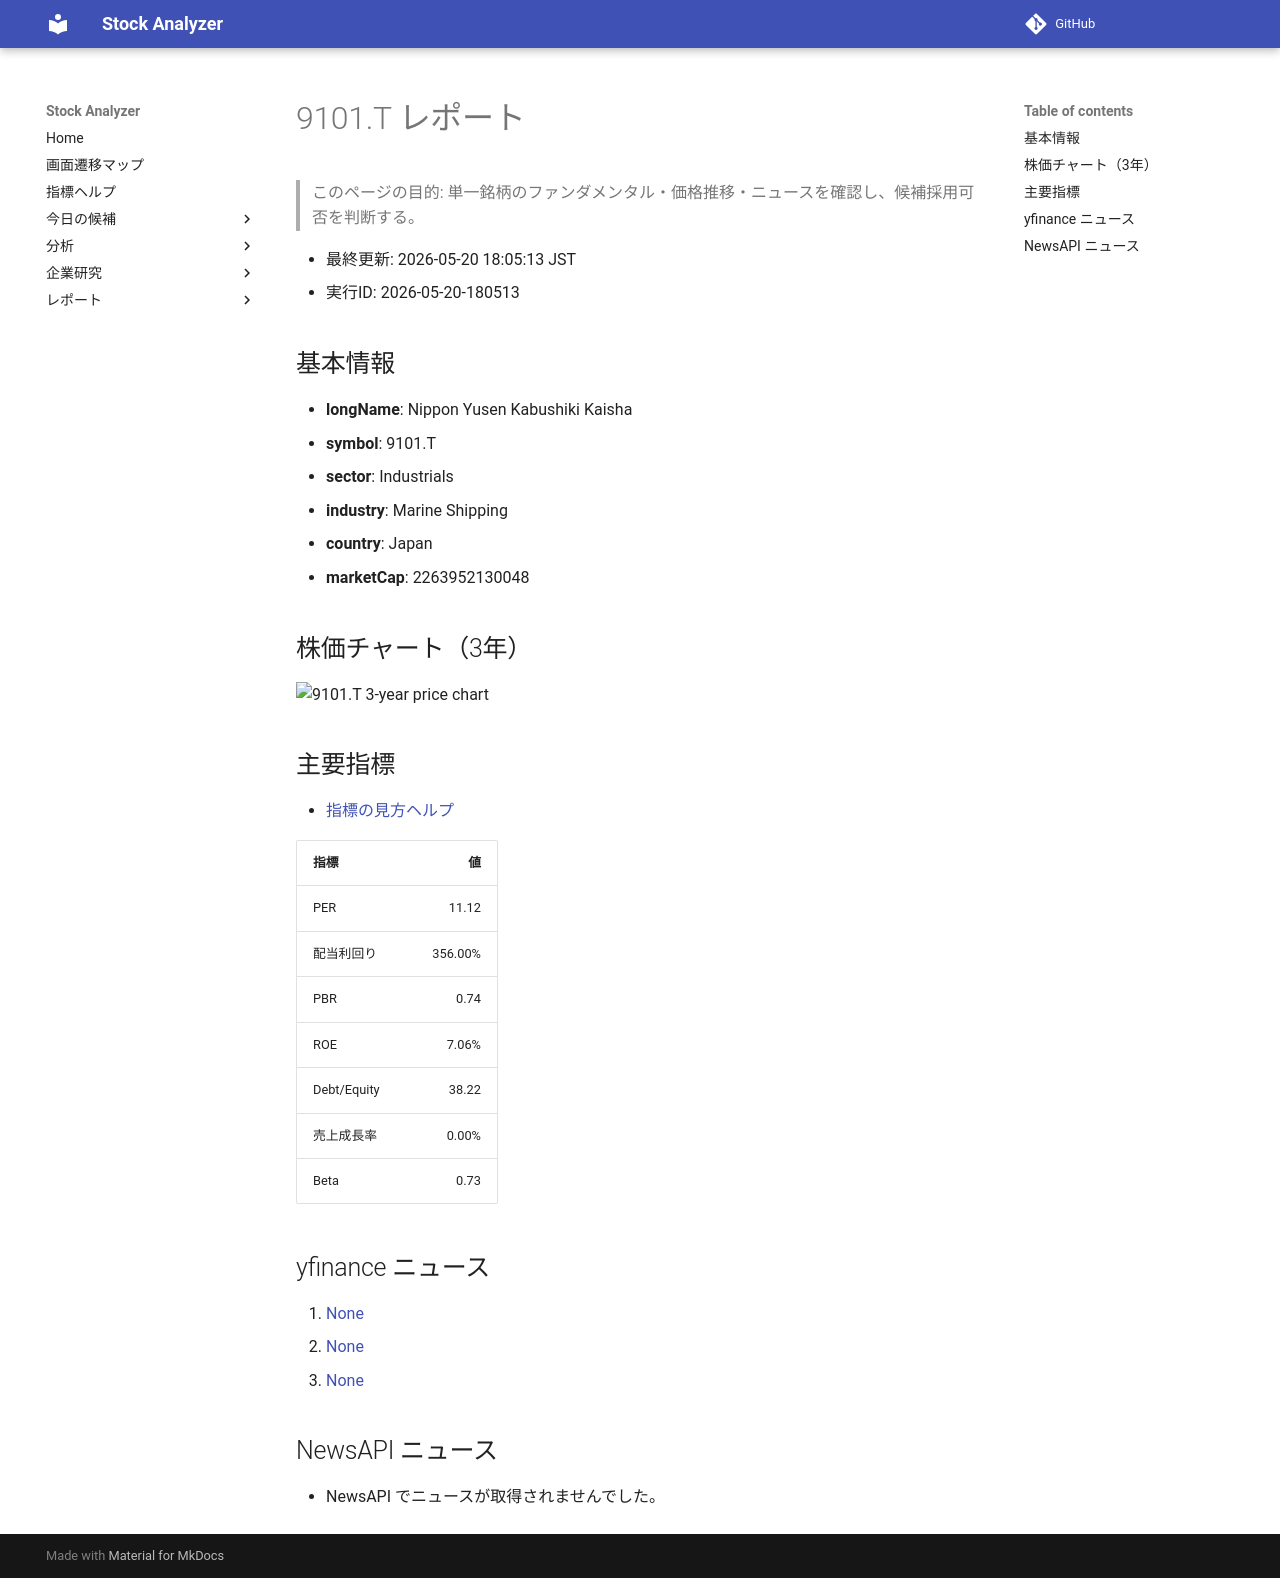

repository: Yumi-note/Making-APP · page: reports/2026-05-20/180513/9101_T/index.html · generator: mkdocs

# 9101.T レポート

> このページの目的: 単一銘柄のファンダメンタル・価格推移・ニュースを確認し、候補採用可否を判断する。

- 最終更新: 2026-05-20 18:05:13 JST
- 実行ID: 2026-05-20-180513

## 基本情報

- **longName**: Nippon Yusen Kabushiki Kaisha
- **symbol**: 9101.T
- **sector**: Industrials
- **industry**: Marine Shipping
- **country**: Japan
- **marketCap**: 2263952130048

## 株価チャート（3年）

![9101.T 3-year price chart](9101_T_3y.png)

## 主要指標

- [指標の見方ヘルプ](../../../../indicators.md)

| 指標 | 値 |
|---|---:|
| PER | 11.12 |
| 配当利回り | 356.00% |
| PBR | 0.74 |
| ROE | 7.06% |
| Debt/Equity | 38.22 |
| 売上成長率 | 0.00% |
| Beta | 0.73 |

## yfinance ニュース

1. [None](None)
2. [None](None)
3. [None](None)

## NewsAPI ニュース

- NewsAPI でニュースが取得されませんでした。
